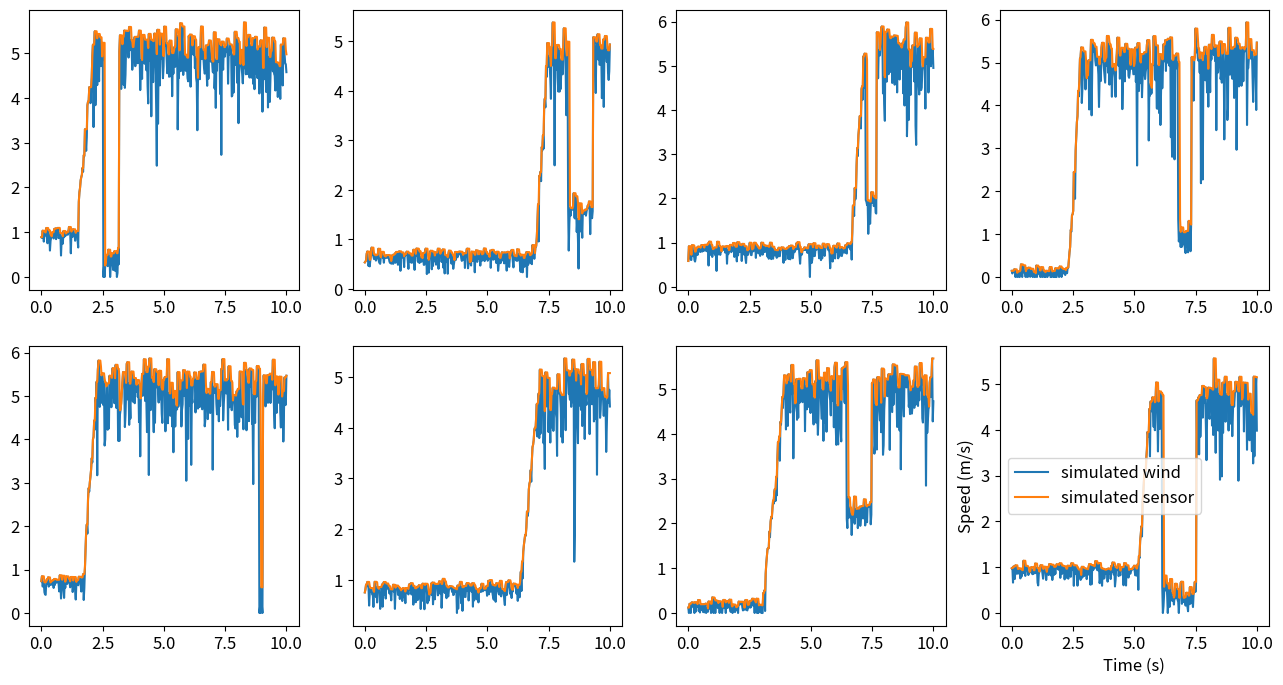

Write the Python code that produced this figure.
import numpy as np
import matplotlib.pyplot as plt
plt.rcParams['font.size'] = 12


rng = np.random.default_rng()

#
t_bottom_low = 1
t_bottom_high = 7
slope_low = 5
slope_high = 10
vel_bottom_low = 0
vel_bottom_high = 1
vel_top_low = 4.5
vel_top_high = 5.5
#
vel_std_bottom = 0.1
vel_std_slope = 0.2
vel_std_dip = 0.2
vel_std_top = 0.4
# sensor_filter_ratio = 0.5
# sensor_std = 0.05
# add one dip for each trial
dip_period_low = 1
dip_period_high = 2
vel_dip_low = 0.
vel_dip_high = 2.5

t_total = 10
freq = 40
rolling_period = 0.1
rolling_step = int(rolling_period*freq)

fig, axarr = plt.subplots(2, 4, figsize=(16, 8))
for trial in range(8):

    t_bottom = rng.random() * (t_bottom_high - t_bottom_low) + t_bottom_low
    slope = rng.random() * (slope_high - slope_low) + slope_low
    vel_bottom = rng.random() * (vel_bottom_high - vel_bottom_low) + vel_bottom_low
    vel_top = rng.random() * (vel_top_high - vel_top_low) + vel_top_low
    rise_time = (vel_top - vel_bottom) / slope
    t_top = t_bottom + rise_time   

    dip_period = rng.random() * (dip_period_high - dip_period_low) + dip_period_low
    t_dip_start = rng.uniform(t_top, t_total)
    t_dip_end = rng.uniform(t_dip_start, t_dip_start+dip_period)

    vel_dip = rng.random() * (vel_dip_high - vel_dip_low) + vel_dip_low

    t_all = np.linspace(0, t_total, t_total*freq)
    vel_all = []
    sensor_all = []
    for t in t_all:
        if t < t_bottom:
            true_noise = -rng.gumbel(0, vel_std_bottom)
            vel = vel_bottom + true_noise
            # sensor = vel_bottom + true_noise * sensor_filter_ratio + rng.normal(0, sensor_std)
        elif t < t_top:
            true_noise = -rng.gumbel(0, vel_std_slope)
            vel = (t-t_bottom)*slope + vel_bottom + true_noise
            # sensor = (t-t_bottom)*slope + vel_bottom  + true_noise * sensor_filter_ratio + rng.normal(0, sensor_std)
        elif t < t_dip_end and t > t_dip_start:
            true_noise = -rng.gumbel(0, vel_std_dip)
            vel = vel_dip + true_noise
        else:
            true_noise = -rng.gumbel(0, vel_std_top)
            vel = vel_top + true_noise
            # sensor = vel_top + true_noise * sensor_filter_ratio + rng.normal(0, sensor_std)
        vel_all += [max(0, vel)]
        # sensor_all += [max(0, sensor)]
        sensor_all += [max(vel_all[-rolling_step:])]

    trial_x = int(trial / 4)
    trial_y = int(trial % 4)
    print(trial_x, trial_y)
    axarr[trial_x, trial_y].plot(t_all, vel_all, label='simulated wind')
    axarr[trial_x, trial_y].plot(t_all, sensor_all, label='simulated sensor')
    plt.legend()
    plt.xlabel('Time (s)')
    plt.ylabel('Speed (m/s)')
# plt.show()
plt.savefig('test.png')
